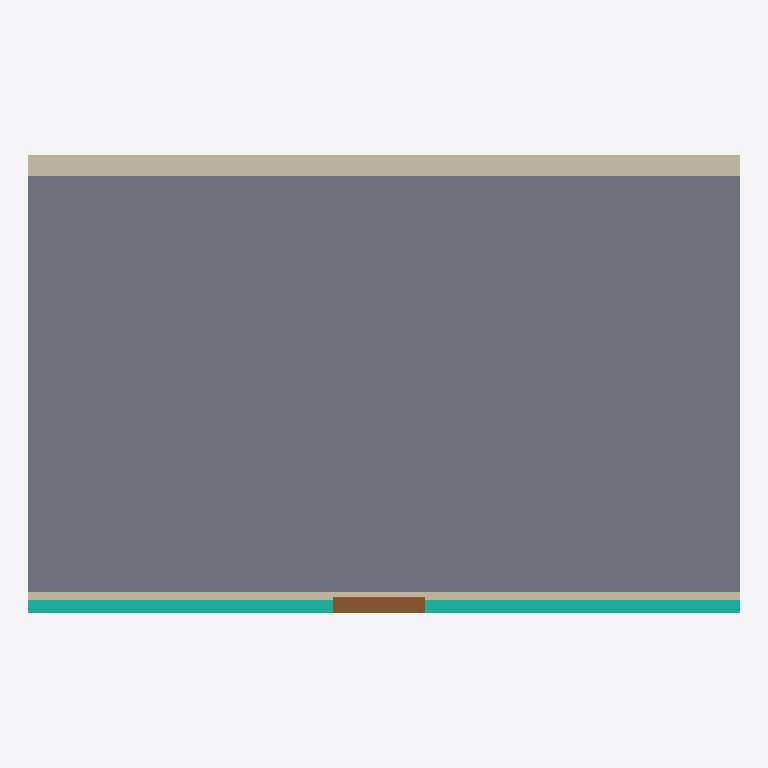
Plan cut of the same IFC building model at storey 'Level 1' (level 0.00 m, cut at 1.40 m), seen from above with north up, elements coloured by IFC class: 2 walls (beige), 1 slab (grey), 1 curtain wall (teal), 1 door (brown). Cut surfaces are drawn darker.
Extent 7.0 m × 4.5 m × 3.0 m (x, y, z). Storeys (1): Level 1 at 0.00 m. Elements (5): 2 IfcWall, 1 IfcCurtainWall, 1 IfcDoor, 1 IfcSlab.

HEADER;
FILE_DESCRIPTION(('ViewDefinition [CoordinationView]'),'2;1');
FILE_NAME('','2026-05-21T23:01:19',(''),(''),'IfcOpenShell 0.8.5-1c5b825','IfcOpenShell 0.8.5-1c5b825','');
FILE_SCHEMA(('IFC2X3'));
ENDSEC;
DATA;
#17=IFCPROJECT('3Kh0YNcVD2hQvbgweAmiwI',#6,'Revit Simple task-20 Ground Truth',$,$,$,$,(#15),#10);
#18=IFCSITE('2fcqomkdn48OOf6YNcZSYv',#6,'Default Site',$,$,$,$,$,.ELEMENT.,$,$,$,$,$);
#19=IFCBUILDING('2rR6omMzz4Nx5OQmvlf17v',#6,'task-20 Building',$,$,$,$,$,.ELEMENT.,$,$,$);
#27=IFCBUILDINGSTOREY('2LkWK9OIL3eh6d9ILRd2HG',#6,'Level 1',$,$,#26,$,$,.ELEMENT.,0.0);
#49=IFCSLAB('0xOjD$jk9ApBwr7hedMoMf',#6,'Retail Floor',$,$,#33,#48,$,.FLOOR.);
#91=IFCWALL('3k_GhF9152sRW6pjUvV4al',#6,'Retail Wall North',$,$,#75,#90,$);
#112=IFCCURTAINWALL('0DqYRFWff3svlLNwc0AblM',#6,'Retail Curtain Wall',$,$,#96,#111,$);
#70=IFCWALL('0E_BJ_Ypz0WRWiC_$1fELQ',#6,'Retail Wall South',$,$,#54,#69,$);
#154=IFCDOOR('0RIaicRt982f66mIjiPJc4',#6,'Retail Door',$,$,#138,#153,$,2100.0,900.0);
ENDSEC;
